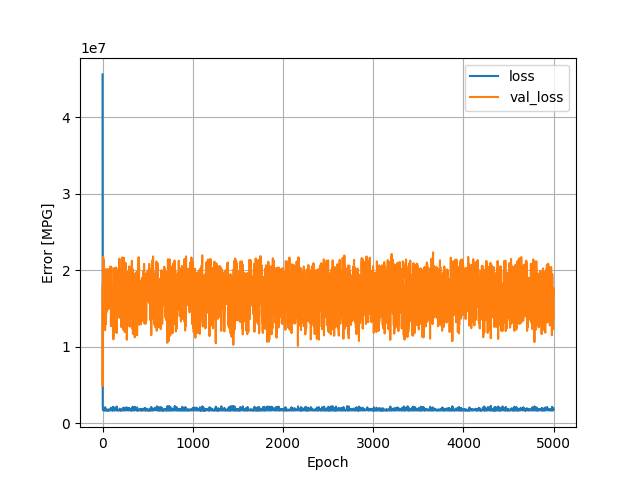

The data file committed next to this chart (first rows):
, loss, val_loss, epoch
0, 45625980, 17995826, 0
1, 7359282, 4894408, 1
2, 2416227, 9749277, 2
3, 1934241, 13065814, 3
4, 1756887, 15524806, 4
5, 1732266, 19158408, 5
6, 1730994, 21017186, 6
7, 1765759, 21788818, 7
8, 1805574, 17788476, 8
9, 1737978, 19829028, 9
10, 1739655, 21406242, 10
11, 1776199, 19620816, 11
12, 1743762, 18311522, 12
13, 1736403, 13333100, 13
14, 2031410, 14818369, 14
15, 1770863, 12794782, 15
16, 1995807, 15751637, 16
17, 1792202, 19518244, 17
18, 1756075, 18172436, 18
19, 1799720, 16649497, 19
20, 1764056, 12603594, 20
21, 2019687, 14587125, 21
22, 1732559, 15073772, 22
23, 1772379, 16817540, 23
24, 1720440, 17173388, 24
25, 1728164, 17397022, 25
26, 1716930, 17864274, 26
27, 1739559, 17086394, 27
28, 1732122, 12197165, 28
29, 2122842, 14913424, 29
30, 1767513, 15296860, 30
31, 1734151, 16598719, 31
32, 1798377, 16983474, 32
33, 1823043, 17580660, 33
34, 1733366, 16258516, 34
35, 1730002, 17247796, 35
36, 1731287, 20169684, 36
37, 1736406, 20158634, 37
38, 1740594, 12988981, 38
39, 1749001, 14168332, 39
40, 1751750, 16363097, 40
41, 1801438, 17184618, 41
42, 1730947, 14529642, 42
43, 1733867, 18399592, 43
44, 1723719, 18342798, 44
45, 1792533, 16827546, 45
46, 1729923, 16682408, 46
47, 1714417, 16995208, 47
48, 1714390, 17579390, 48
49, 1749610, 16623187, 49
50, 1724972, 17307838, 50
51, 1751089, 17813654, 51
52, 1730058, 15887165, 52
53, 1732054, 19682838, 53
54, 1754810, 18762550, 54
55, 1730312, 16952304, 55
56, 1734393, 16428313, 56
57, 1720740, 16342618, 57
58, 1768629, 16171391, 58
59, 1718164, 19057982, 59
... 4,940 more rows
